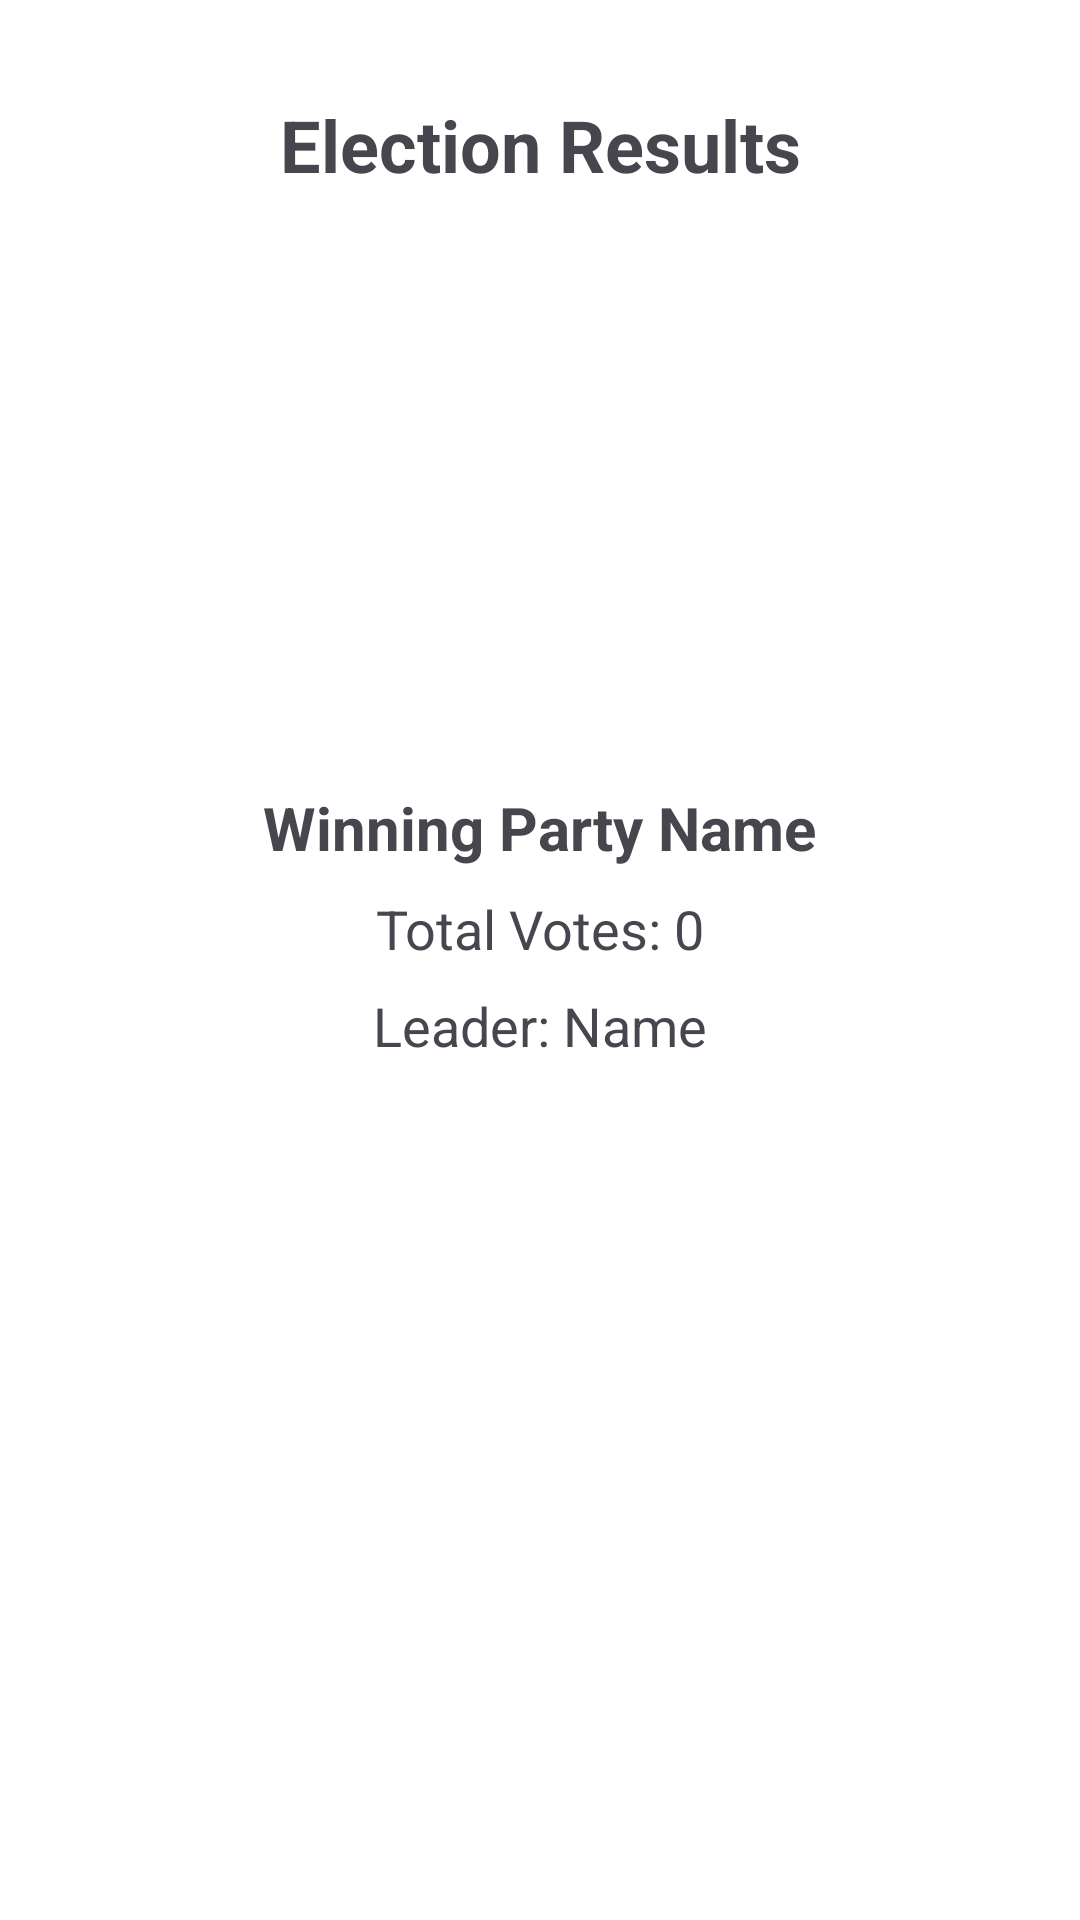

This screen was rendered from an Android layout file. Write that file and the resources it references.
<!-- AndroidManifest.xml: application theme Theme.SecureVote -->
<!-- res/layout/activity_result.xml -->
<?xml version="1.0" encoding="utf-8"?>
<androidx.constraintlayout.widget.ConstraintLayout xmlns:android="http://schemas.android.com/apk/res/android"
    xmlns:app="http://schemas.android.com/apk/res-auto"
    xmlns:tools="http://schemas.android.com/tools"
    android:id="@+id/resultRoot"
    android:layout_width="match_parent"
    android:layout_height="match_parent"
    android:padding="16dp"
    android:background="@android:color/white"
    tools:context=".ResultActivity">

    <TextView
        android:id="@+id/tvTitleResult"
        android:layout_width="wrap_content"
        android:layout_height="wrap_content"
        android:text="Election Results"
        android:textSize="24sp"
        android:textStyle="bold"
        app:layout_constraintTop_toTopOf="parent"
        app:layout_constraintStart_toStartOf="parent"
        app:layout_constraintEnd_toEndOf="parent"
        android:layout_marginTop="16dp" />


    <ImageView
        android:id="@+id/ivPartyLogo"
        android:layout_width="150dp"
        android:layout_height="150dp"
        android:layout_marginTop="32dp"
        app:layout_constraintTop_toBottomOf="@id/tvTitleResult"
        app:layout_constraintStart_toStartOf="parent"
        app:layout_constraintEnd_toEndOf="parent"
        android:scaleType="centerInside" />

    <TextView
        android:id="@+id/tvWinningParty"
        android:layout_width="wrap_content"
        android:layout_height="wrap_content"
        android:text="Winning Party Name"
        android:textSize="20sp"
        android:textStyle="bold"
        app:layout_constraintTop_toBottomOf="@id/ivPartyLogo"
        app:layout_constraintStart_toStartOf="parent"
        app:layout_constraintEnd_toEndOf="parent"
        android:layout_marginTop="16dp" />


    <TextView
        android:id="@+id/tvWinnerVotes"
        android:layout_width="wrap_content"
        android:layout_height="wrap_content"
        android:text="Total Votes: 0"
        android:textSize="18sp"
        app:layout_constraintTop_toBottomOf="@id/tvWinningParty"
        app:layout_constraintStart_toStartOf="parent"
        app:layout_constraintEnd_toEndOf="parent"
        android:layout_marginTop="8dp" />

    <TextView
        android:id="@+id/tvPartyLeader"
        android:layout_width="wrap_content"
        android:layout_height="wrap_content"
        android:text="Leader: Name"
        android:textSize="18sp"
        app:layout_constraintTop_toBottomOf="@id/tvWinnerVotes"
        app:layout_constraintStart_toStartOf="parent"
        app:layout_constraintEnd_toEndOf="parent"
        android:layout_marginTop="8dp" />

</androidx.constraintlayout.widget.ConstraintLayout>
<!-- resources referenced by this layout -->
<resources>
  <style name="Theme.SecureVote" parent="Base.Theme.SecureVote" />
  <style name="Base.Theme.SecureVote" parent="Theme.Material3.DayNight.NoActionBar">
          
          
      </style>
</resources>
